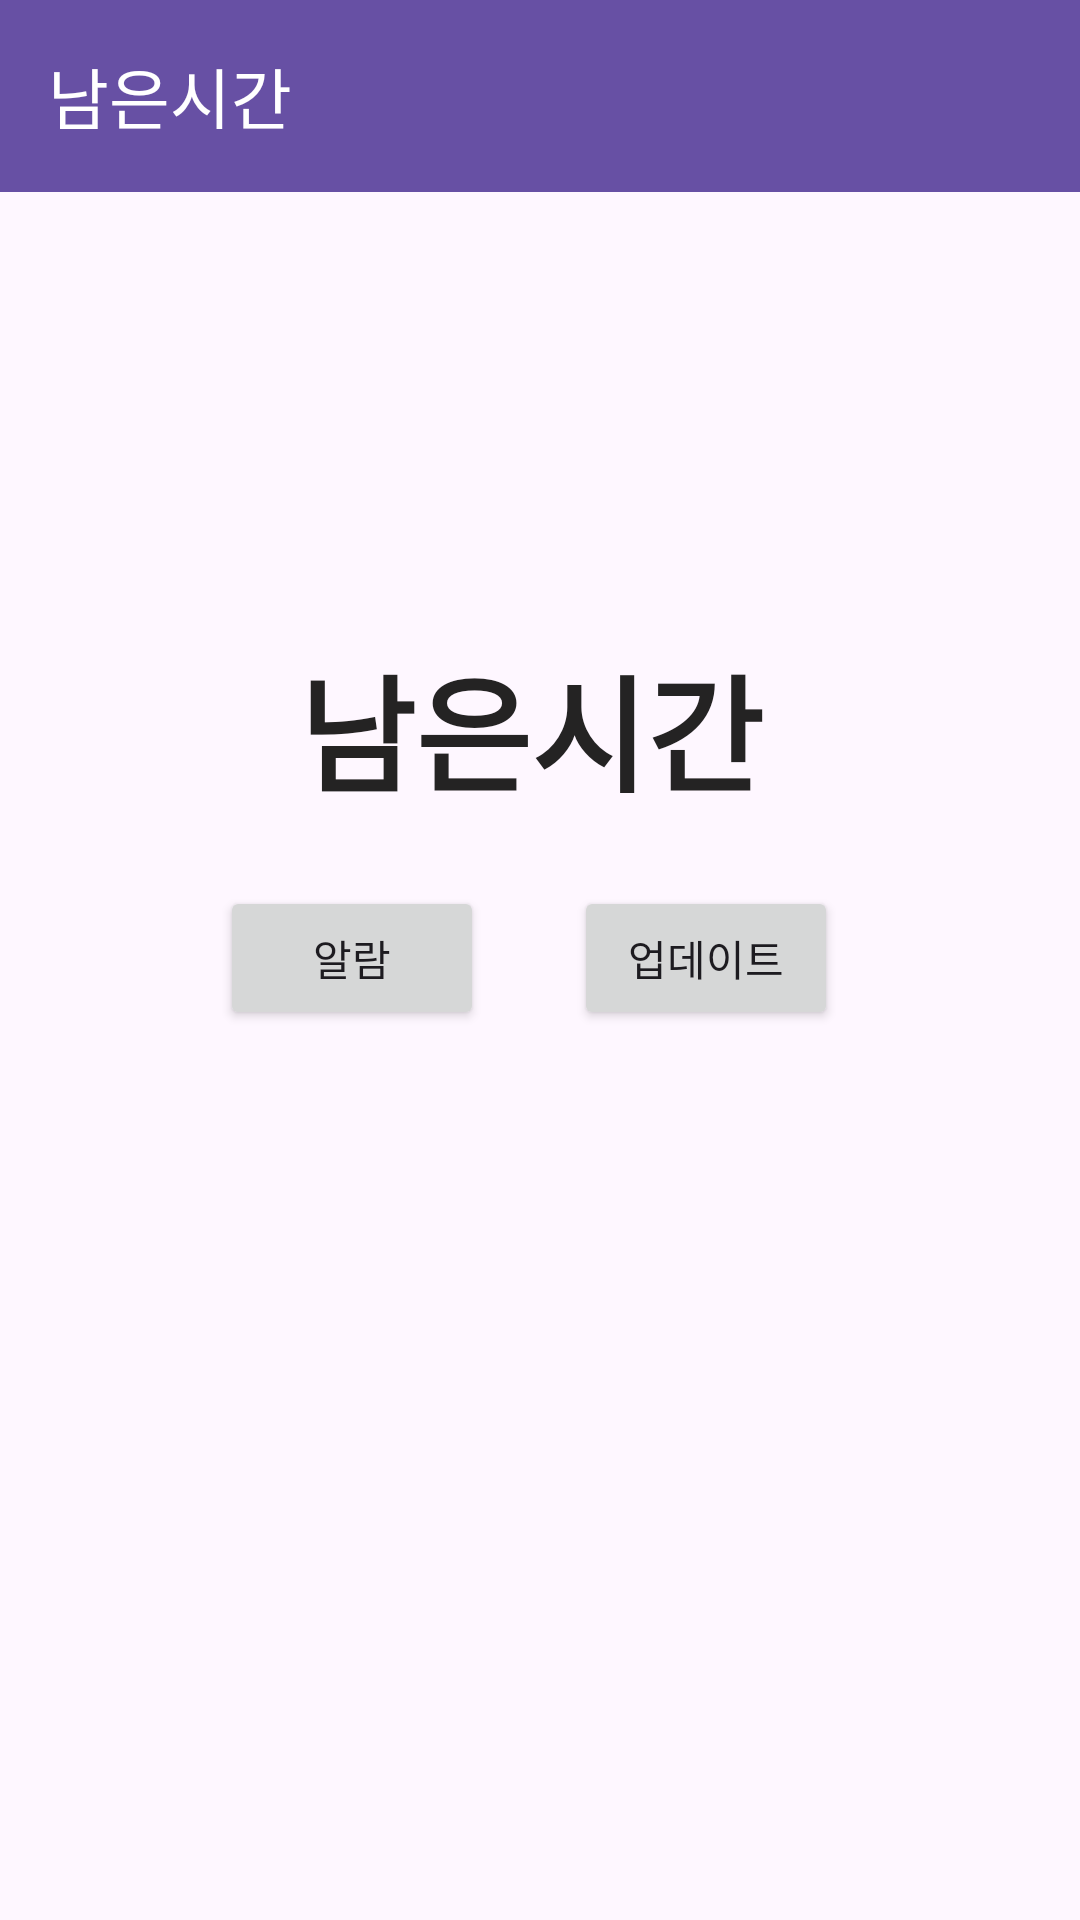

Android layout source for this screen:
<!-- AndroidManifest.xml: application theme Theme.36topia -->
<!-- res/layout/third_page.xml -->
<?xml version="1.0" encoding="utf-8"?>
<androidx.constraintlayout.widget.ConstraintLayout xmlns:android="http://schemas.android.com/apk/res/android"
    xmlns:app="http://schemas.android.com/apk/res-auto"
    xmlns:tools="http://schemas.android.com/tools"
    android:layout_width="match_parent"
    android:layout_height="match_parent"
    tools:context=".Activity3">

    <androidx.appcompat.widget.Toolbar
        android:id="@+id/toolbar"
        android:layout_width="match_parent"
        android:layout_height="wrap_content"
        android:background="?attr/colorPrimary"
        android:minHeight="?attr/actionBarSize"
        android:theme="?attr/actionBarTheme"
        app:title="남은시간"
        app:titleTextColor="#FFFFFF"
        app:layout_constraintTop_toTopOf="parent"
        app:layout_constraintStart_toStartOf="parent" />

    <TextView
        android:id="@+id/RemainTime"
        android:layout_width="161dp"
        android:layout_height="58dp"
        android:text="남은시간"
        android:textColor="#242323"
        android:textSize="42sp"
        android:textStyle="bold"
        app:layout_constraintBottom_toBottomOf="parent"
        app:layout_constraintEnd_toEndOf="parent"
        app:layout_constraintStart_toStartOf="parent"
        app:layout_constraintTop_toTopOf="parent"
        app:layout_constraintVertical_bias="0.364" />

    <Button
        android:id="@+id/AlarmBtn"
        android:layout_width="wrap_content"
        android:layout_height="wrap_content"
        android:text="알람"
        app:layout_constraintBottom_toBottomOf="parent"
        app:layout_constraintEnd_toEndOf="parent"
        app:layout_constraintHorizontal_bias="0.269"
        app:layout_constraintStart_toStartOf="parent"
        app:layout_constraintTop_toTopOf="parent"
        app:layout_constraintVertical_bias="0.499" />

    <Button
        android:id="@+id/UpdateBtn"
        android:layout_width="wrap_content"
        android:layout_height="wrap_content"
        android:text="업데이트"
        app:layout_constraintBottom_toBottomOf="parent"
        app:layout_constraintEnd_toEndOf="parent"
        app:layout_constraintHorizontal_bias="0.704"
        app:layout_constraintStart_toStartOf="parent"
        app:layout_constraintTop_toTopOf="parent"
        app:layout_constraintVertical_bias="0.499" />

</androidx.constraintlayout.widget.ConstraintLayout>
<!-- resources referenced by this layout -->
<resources>
  <style name="Theme.36topia" parent="Base.Theme.36topia" />
  <style name="Base.Theme.36topia" parent="Theme.Material3.DayNight.NoActionBar">
          
          
      </style>
</resources>
